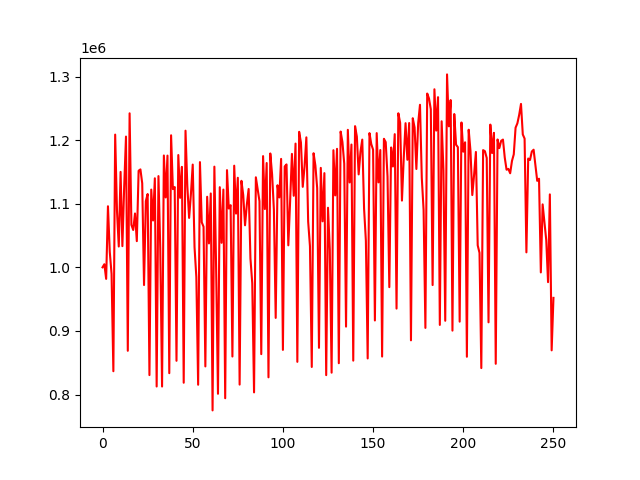

The file beside this chart, header and first rows:
account_value, date, daily_return
1000000, 2018-01-02, 
1004877, 2018-01-03, 0.004877
981830, 2018-01-04, -0.02294
1096006, 2018-01-05, 0.1163
1024366, 2018-01-08, -0.06536
989616, 2018-01-09, -0.03392
836618, 2018-01-10, -0.1546
1208671, 2018-01-11, 0.4447
1089154, 2018-01-12, -0.09888
1032723, 2018-01-16, -0.05181
1150052, 2018-01-17, 0.1136
1033302, 2018-01-18, -0.1015
1127042, 2018-01-19, 0.09072
1205572, 2018-01-22, 0.06968
868772, 2018-01-23, -0.2794
1242150, 2018-01-24, 0.4298
1066789, 2018-01-25, -0.1412
1058691, 2018-01-26, -0.007591
1084661, 2018-01-29, 0.02453
1041141, 2018-01-30, -0.04012
1151877, 2018-01-31, 0.1064
1153950, 2018-02-01, 0.0018
1132063, 2018-02-02, -0.01897
972115, 2018-02-05, -0.1413
1104061, 2018-02-06, 0.1357
1115256, 2018-02-07, 0.01014
830537, 2018-02-08, -0.2553
1122218, 2018-02-09, 0.3512
1073620, 2018-02-12, -0.04331
1139989, 2018-02-13, 0.06182
812611, 2018-02-14, -0.2872
1143419, 2018-02-15, 0.4071
1029674, 2018-02-16, -0.09948
812578, 2018-02-20, -0.2108
1175847, 2018-02-21, 0.4471
1109871, 2018-02-22, -0.05611
1175653, 2018-02-23, 0.05927
833557, 2018-02-26, -0.291
1207604, 2018-02-27, 0.4487
1122961, 2018-02-28, -0.07009
1126233, 2018-03-01, 0.002914
853033, 2018-03-02, -0.2426
1176544, 2018-03-05, 0.3792
1109223, 2018-03-06, -0.05722
1157911, 2018-03-07, 0.04389
818530, 2018-03-08, -0.2931
1214821, 2018-03-09, 0.4842
1128090, 2018-03-12, -0.07139
1077656, 2018-03-13, -0.04471
1115335, 2018-03-14, 0.03496
1161546, 2018-03-15, 0.04143
1031779, 2018-03-16, -0.1117
984771, 2018-03-19, -0.04556
815378, 2018-03-20, -0.172
1165428, 2018-03-21, 0.4293
1070866, 2018-03-22, -0.08114
1063732, 2018-03-23, -0.006662
844178, 2018-03-26, -0.2064
1110938, 2018-03-27, 0.316
1037590, 2018-03-28, -0.06602
... 191 more rows
